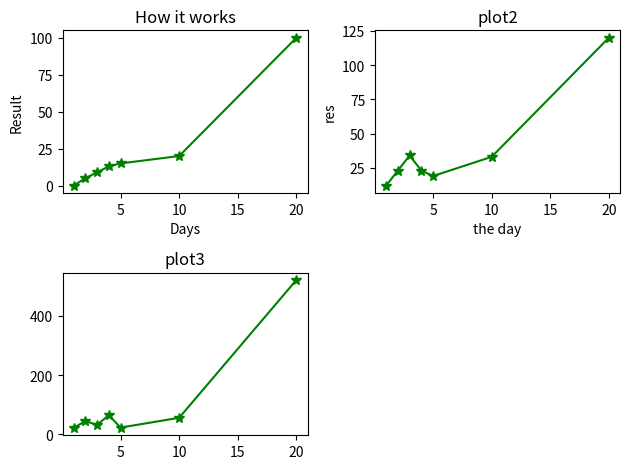
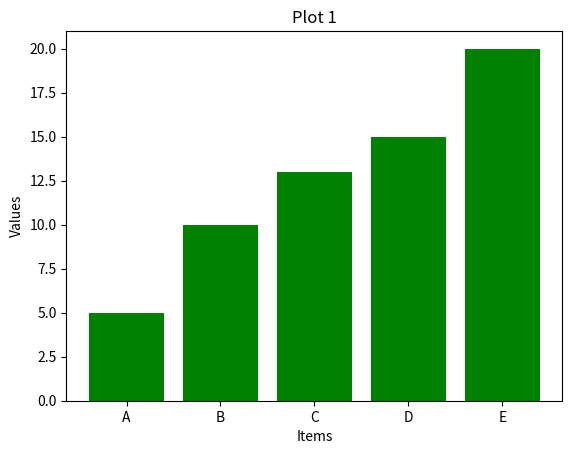
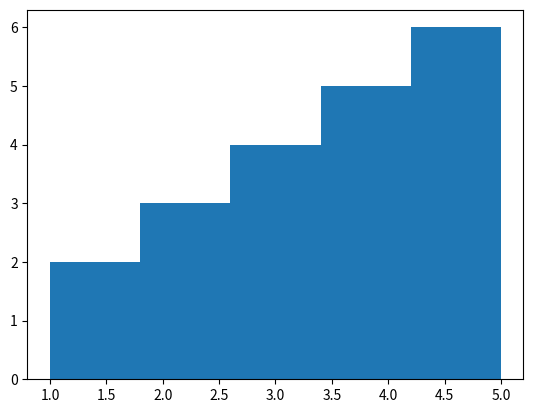
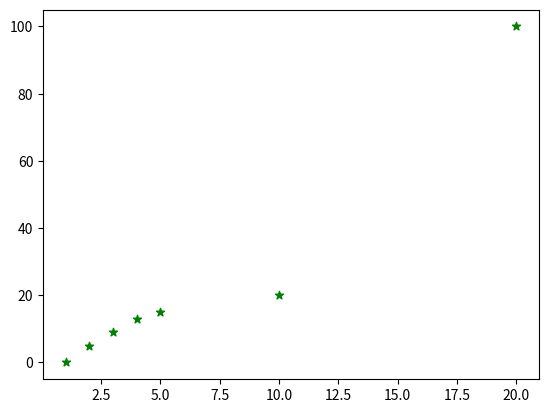
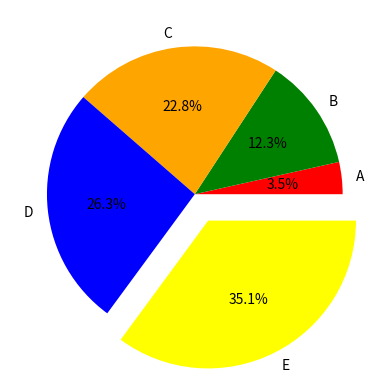

These charts were generated, in order, by the following Python code:
import matplotlib.pyplot as plt


x = [1,2,3,4,5,10,20]
y = [0,5,9,13,15,20,100]
plt.subplot(2,2,1)
plt.plot(x,y,color='green',linestyle='-',marker='*',markersize=7)
plt.xlabel('Days')
plt.ylabel('Result')
plt.title('How it works')
# plt.show()

plt.subplot(2,2,2)
z = [12,23,34,23,19,33,120]
plt.xlabel('the day')
plt.ylabel('res')
plt.title('plot2')
plt.plot(x,z,color='green',linestyle='-',marker='*',markersize=7)
# plt.show()

plt.subplot(2,2,3)
m = [22,45,32,65,23,56,520]
plt.title('plot3')
plt.plot(x,m,color='green',linestyle='-',marker='*',markersize=7)
plt.tight_layout()
plt.show()

# # bar plot
items = ['A','B','C','D','E']
values = [5,10,13,15,20]
plt.title('Plot 1')
plt.xlabel('Items')
plt.ylabel('Values')
# plt.subplots_adjust(top=0.85)
plt.bar(items,values,color='green')
plt.show()

# histogram
data = [1,1,2,2,2,3,3,3,3,4,4,4,4,4,5,5,5,5,5,5]
plt.hist(data, bins=5)
plt.show()

# scatter plot
x = [1,2,3,4,5,10,20]
y = [0,5,9,13,15,20,100]
plt.scatter(x,y,color='green',marker='*')
plt.show()

# pie chart
labels = ['A','B','C','D','E']
sizes = [2,7,13,15,20]
colors = ['red','green','orange','blue','yellow']
plt.pie(sizes,labels=labels,colors=colors,autopct='%1.1f%%',explode=[0,0,0,0,0.2])
plt.show()
